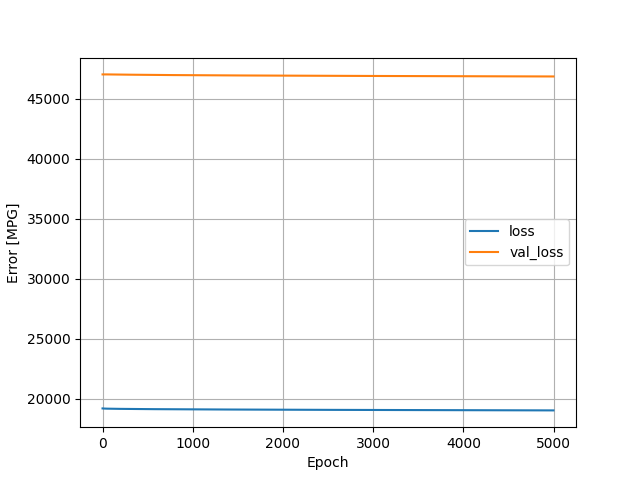

Values plotted in this chart, from the file beside it:
, loss, val_loss, epoch
0, 19180, 47045, 0
1, 19178, 47045, 1
2, 19177, 47045, 2
3, 19176, 47046, 3
4, 19175, 47046, 4
5, 19174, 47046, 5
6, 19174, 47046, 6
7, 19173, 47046, 7
8, 19173, 47046, 8
9, 19172, 47046, 9
10, 19172, 47046, 10
11, 19171, 47046, 11
12, 19171, 47046, 12
13, 19170, 47046, 13
14, 19170, 47046, 14
15, 19169, 47046, 15
16, 19169, 47046, 16
17, 19169, 47046, 17
18, 19168, 47046, 18
19, 19168, 47046, 19
20, 19168, 47046, 20
21, 19167, 47046, 21
22, 19167, 47046, 22
23, 19167, 47046, 23
24, 19166, 47046, 24
25, 19166, 47046, 25
26, 19166, 47046, 26
27, 19166, 47046, 27
28, 19165, 47046, 28
29, 19165, 47046, 29
30, 19165, 47046, 30
31, 19164, 47046, 31
32, 19164, 47046, 32
33, 19164, 47046, 33
34, 19164, 47046, 34
35, 19163, 47046, 35
36, 19163, 47046, 36
37, 19163, 47046, 37
38, 19163, 47046, 38
39, 19163, 47046, 39
40, 19162, 47046, 40
41, 19162, 47046, 41
42, 19162, 47046, 42
43, 19162, 47046, 43
44, 19162, 47046, 44
45, 19161, 47046, 45
46, 19161, 47046, 46
47, 19161, 47045, 47
48, 19161, 47045, 48
49, 19161, 47045, 49
50, 19160, 47045, 50
51, 19160, 47045, 51
52, 19160, 47045, 52
53, 19160, 47045, 53
54, 19160, 47045, 54
55, 19160, 47045, 55
56, 19159, 47045, 56
57, 19159, 47045, 57
58, 19159, 47045, 58
59, 19159, 47044, 59
... 4,940 more rows
